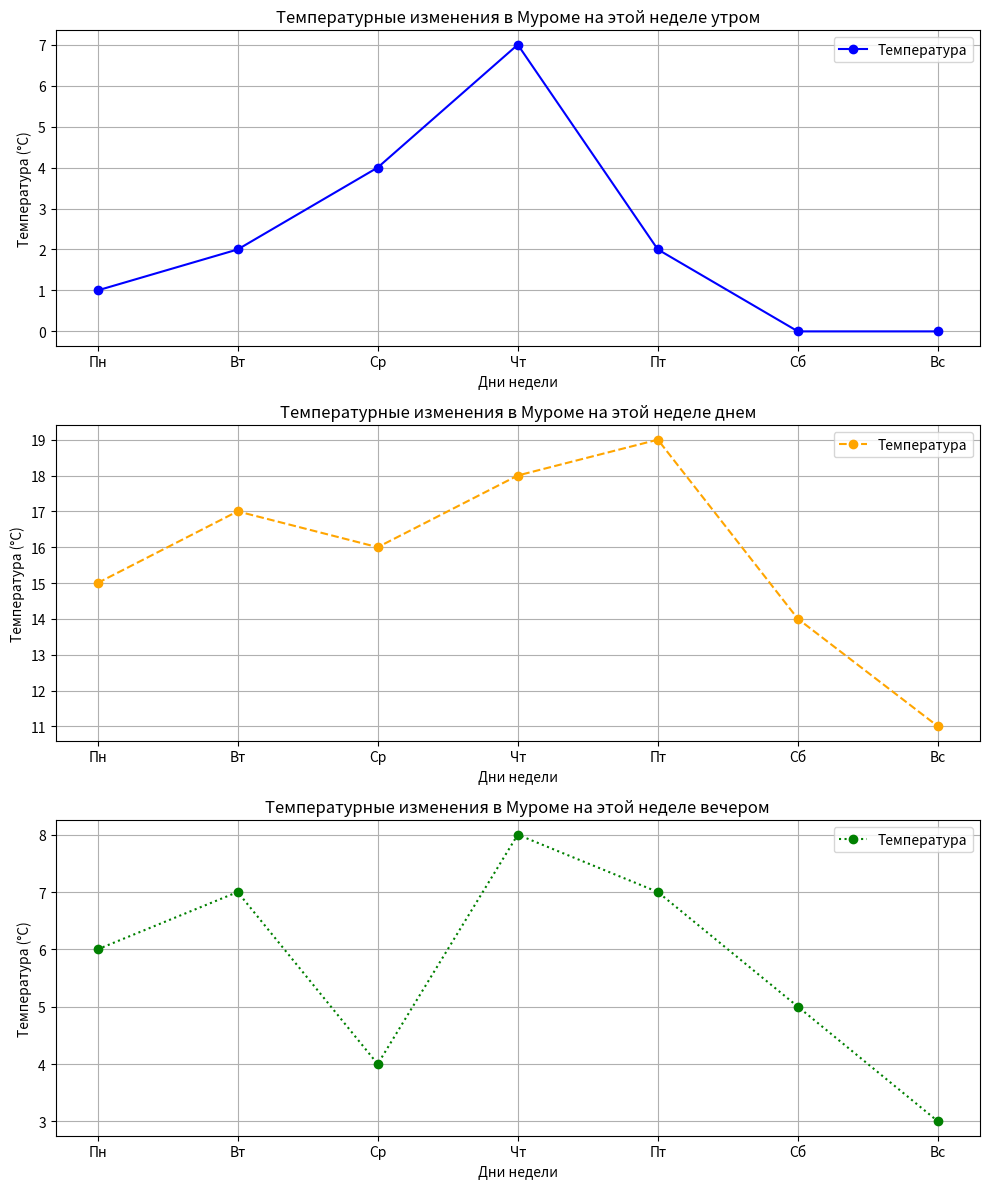

Reproduce this figure in Python.
import matplotlib.pyplot as plt

days = ['Пн', 'Вт', 'Ср', 'Чт', 'Пт', 'Сб', 'Вс']
morning_temps = [1, 2, 4, 7, 2, 0, 0]
day_temps = [15, 17, 16, 18, 19, 14, 11]
evening_temps = [6, 7, 4, 8, 7, 5, 3]

fig, axs = plt.subplots(3, 1, figsize=(10, 12))

axs[0].plot(days, morning_temps, marker='o', color='blue', linestyle='-', label='Температура')
axs[0].set_title('Температурные изменения в Муроме на этой неделе утром')
axs[0].set_xlabel('Дни недели')
axs[0].set_ylabel('Температура (°C)')
axs[0].legend()
axs[0].grid(True)

axs[1].plot(days, day_temps, marker='o', color='orange', linestyle='--', label='Температура')
axs[1].set_title('Температурные изменения в Муроме на этой неделе днем')
axs[1].set_xlabel('Дни недели')
axs[1].set_ylabel('Температура (°C)')
axs[1].legend()
axs[1].grid(True)

axs[2].plot(days, evening_temps, marker='o', color='green', linestyle=':', label='Температура')
axs[2].set_title('Температурные изменения в Муроме на этой неделе вечером')
axs[2].set_xlabel('Дни недели')
axs[2].set_ylabel('Температура (°C)')
axs[2].legend()
axs[2].grid(True)

plt.tight_layout()

plt.savefig('weather_changes_murom.png')

plt.show()
